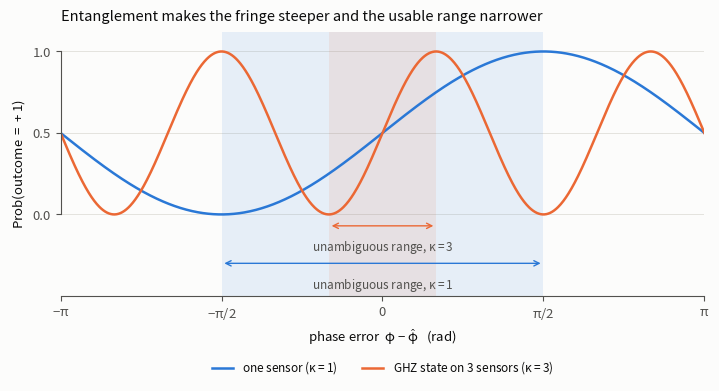

Generate this figure with matplotlib:
"""Primer figure: probability of outcome +1 versus the phase error, for one sensor (kappa = 1) and a
3-sensor GHZ state (kappa = 3). The GHZ fringe is 3 times steeper and its unambiguous range 3 times narrower."""
import os
import numpy as np
import matplotlib
matplotlib.use("Agg")
import matplotlib.pyplot as plt

OUT = os.environ.get("OUT", ".")
SURF, INK, INK2, GRID = "#fcfcfb", "#0b0b0b", "#52514e", "#e4e3de"
BLUE, ORANGE = "#2a78d6", "#eb6834"
plt.rcParams.update({
    "font.size": 9.5, "axes.edgecolor": INK2, "axes.labelcolor": INK, "text.color": INK,
    "xtick.color": INK2, "ytick.color": INK2, "axes.spines.top": False, "axes.spines.right": False,
    "axes.linewidth": 0.8, "figure.facecolor": SURF, "axes.facecolor": SURF, "savefig.facecolor": SURF,
    "legend.frameon": False, "mathtext.default": "regular",
})
e = np.linspace(-np.pi, np.pi, 1000)
fig, ax = plt.subplots(figsize=(7.4, 4.0), dpi=200)
for k, col in ((1, BLUE), (3, ORANGE)):
    ax.axvspan(-np.pi / (2 * k), np.pi / (2 * k), color=col, alpha=0.10, lw=0)
    ax.plot(e, 0.5 * (1 + np.sin(k * e)), color=col, lw=1.8)
from matplotlib.lines import Line2D
ax.legend(handles=[Line2D([], [], color=BLUE, lw=1.8, label="one sensor ($\\kappa=1$)"),
                   Line2D([], [], color=ORANGE, lw=1.8, label="GHZ state on 3 sensors ($\\kappa=3$)")],
          loc="upper center", bbox_to_anchor=(0.5, -0.2), ncol=2, fontsize=8.5, handlelength=1.8)
ax.annotate("", xy=(np.pi / 6, -0.07), xytext=(-np.pi / 6, -0.07), arrowprops=dict(arrowstyle="<->", color=ORANGE, lw=1.0))
ax.text(0, -0.15, "unambiguous range, $\\kappa=3$", ha="center", va="top", fontsize=8.5, color=INK2)
ax.annotate("", xy=(np.pi / 2, -0.30), xytext=(-np.pi / 2, -0.30), arrowprops=dict(arrowstyle="<->", color=BLUE, lw=1.0))
ax.text(0, -0.38, "unambiguous range, $\\kappa=1$", ha="center", va="top", fontsize=8.5, color=INK2)
ax.set_xlim(-np.pi, np.pi); ax.set_ylim(-0.5, 1.12)
ax.set_xticks([-np.pi, -np.pi / 2, 0, np.pi / 2, np.pi]); ax.set_xticklabels(["$-\\pi$", "$-\\pi/2$", "0", "$\\pi/2$", "$\\pi$"])
ax.set_yticks([0, 0.5, 1]); ax.spines["left"].set_bounds(0, 1)
ax.grid(True, axis="y", color=GRID, lw=0.7); ax.set_axisbelow(True)
ax.set_xlabel("phase error  $\\varphi-\\hat\\varphi$   (rad)")
ax.set_ylabel("Prob(outcome $=+1$)")
ax.set_title("Entanglement makes the fringe steeper and the usable range narrower", loc="left", fontsize=10.5, pad=8)
fig.subplots_adjust(left=0.10, right=0.97, top=0.90, bottom=0.24)
fig.savefig(os.path.join(OUT, "fig_fringe.png"))
